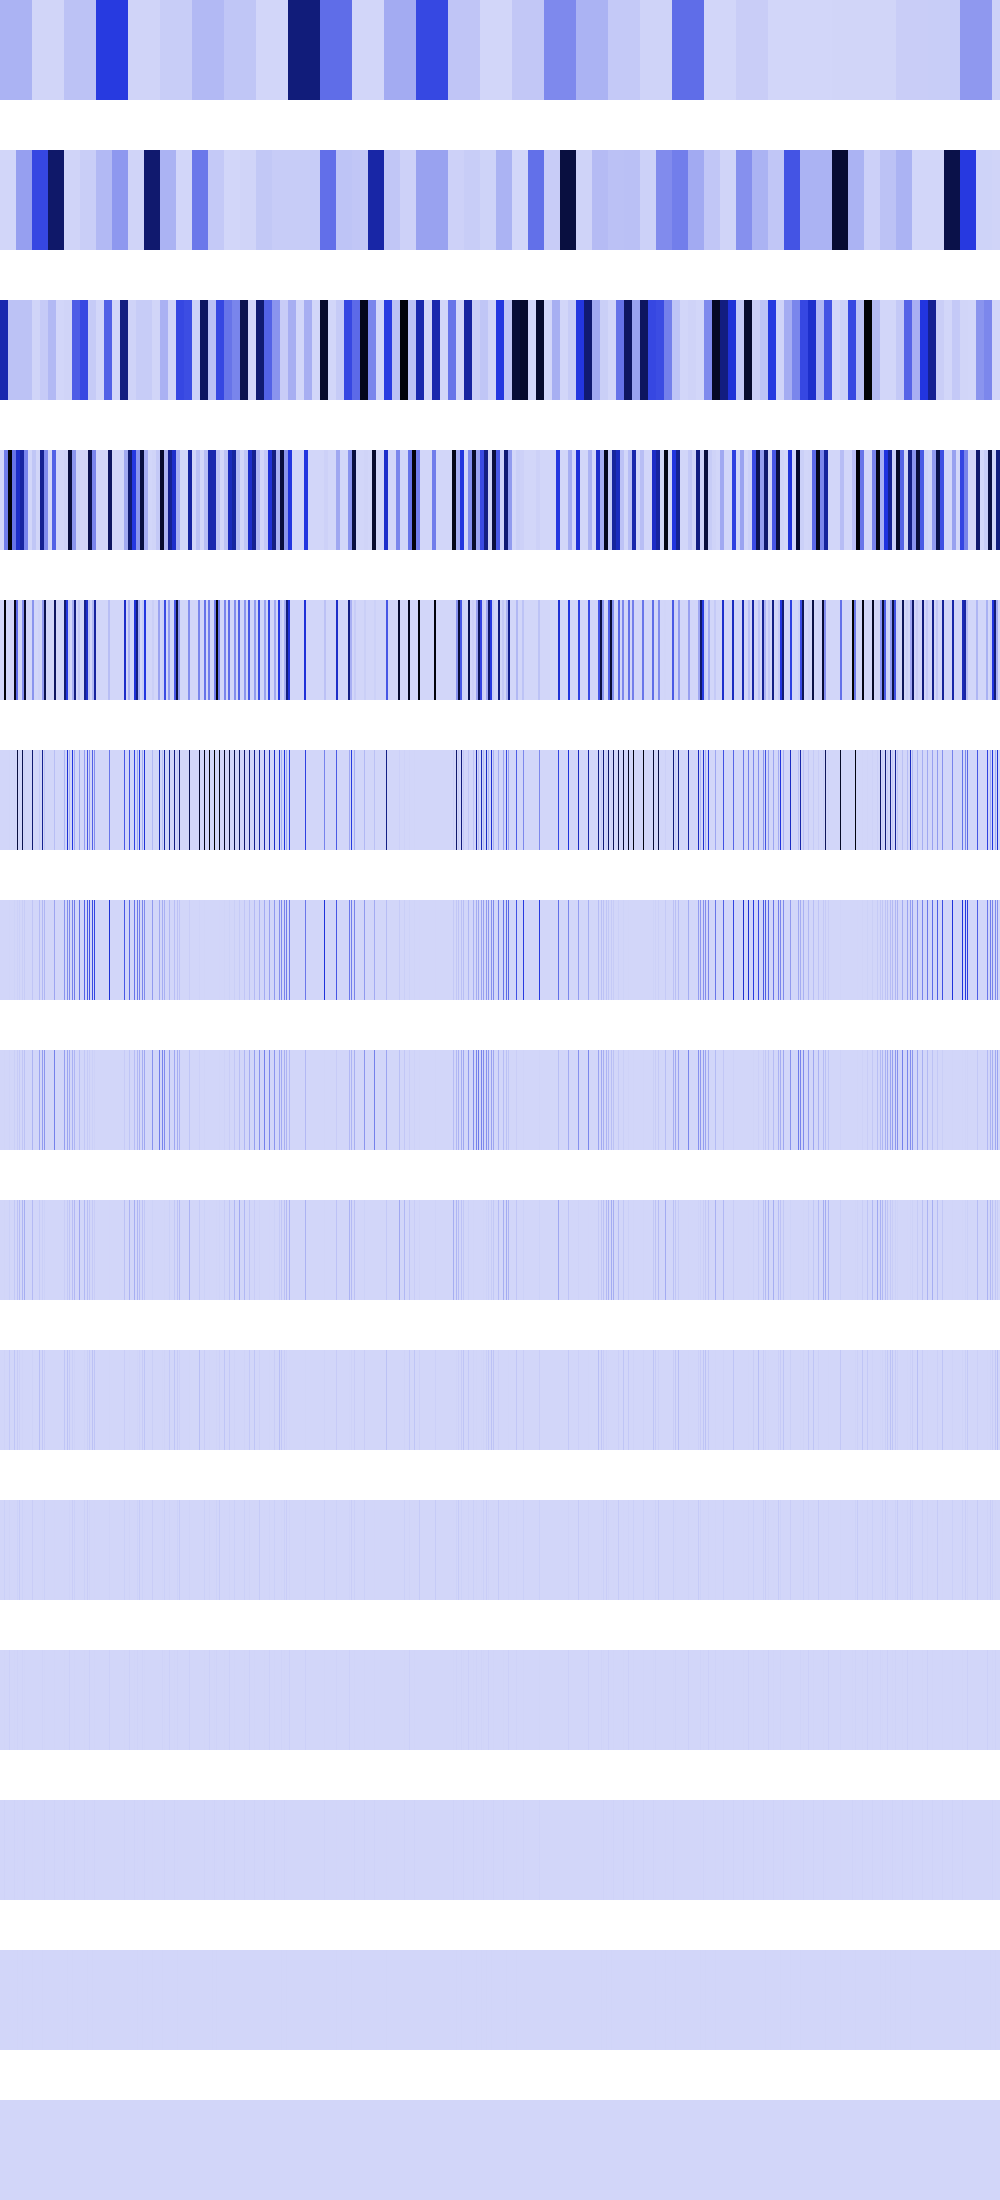

The data file committed next to this chart (first rows):
104366208, 104366208, 104366208, 104366208, 104366208, 104366208, 104366208, 104366208, 104366208, 104366208, 104366208, 104366208, 104366208, 104366208, 104366208, 104366208, 104366208, 104366208, 104366208, 104366208, 104366208, 104366208, 104366208, 104366208
0, 0, 0, 0, 0, 0, 0, 0, 0, 0, 0, 0, 0, 0, 0, 0, 161798384, 161798384, 161798384, 161798384, 161798384, 161798384, 161798384, 161798384
608703808, 608703808, 608703808, 608703808, 608703808, 608703808, 608703808, 608703808, 59474208, 59474208, 59474208, 59474208, 59474208, 59474208, 59474208, 59474208, 59474208, 59474208, 59474208, 59474208, 59474208, 59474208, 59474208, 59474208
0, 0, 0, 0, 262177824, 262177824, 262177824, 262177824, 1048711296, 1048711296, 1048711296, 1048711296, 287638464, 287638464, 287638464, 287638464, 535271488, 535271488, 535271488, 535271488, 647193536, 647193536, 647193536, 647193536
0, 0, 0, 0, 1048711296, 1048711296, 0, 0, 589824, 589824, 0, 0, 0, 0, 999559488, 999559488, 314278784, 314278784, 2359296, 2359296, 0, 0, 214795520, 214795520
0, 0, 0, 0, 589824, 0, 0, 0, 0, 2359296, 0, 0, 0, 0, 5308416, 0, 0, 904794880, 0, 9437184, 0, 0, 859182080, 0
0, 0, 0, 0, 1179648, 0, 0, 0, 0, 4718592, 0, 0, 0, 0, 10616832, 0, 0, 14450688, 0, 18874368, 0, 0, 23887872, 0
0, 0, 0, 0, 2359296, 0, 0, 0, 0, 9437184, 0, 0, 0, 0, 21233664, 0, 0, 28901376, 0, 37748736, 0, 0, 47775744, 0
0, 0, 0, 0, 4718592, 0, 0, 0, 0, 18874368, 0, 0, 0, 0, 42467328, 0, 0, 57802752, 0, 75497472, 0, 0, 95551488, 0
0, 0, 0, 0, 9437184, 0, 0, 0, 0, 37748736, 0, 0, 0, 0, 51380224, 0, 0, 31719424, 0, 16777216, 0, 0, 6553600, 0
0, 0, 0, 0, 18874368, 0, 0, 0, 0, 8388608, 0, 0, 0, 0, 2097152, 0, 0, 13107200, 0, 33554432, 0, 0, 13107200, 0
0, 0, 0, 0, 4194304, 0, 0, 0, 0, 16777216, 0, 0, 0, 0, 4194304, 0, 0, 9437184, 0, 0, 0, 0, 9437184, 0
0, 0, 0, 0, 8388608, 0, 0, 0, 0, 0, 0, 0, 0, 0, 8388608, 0, 0, 2097152, 0, 0, 0, 0, 2097152, 0
0, 0, 0, 0, 0, 0, 0, 0, 0, 0, 0, 0, 0, 0, 0, 0, 0, 4194304, 0, 0, 0, 0, 4194304, 0
0, 0, 0, 0, 0, 0, 0, 0, 0, 0, 0, 0, 0, 0, 0, 0, 0, 0, 0, 0, 0, 0, 0, 0
